Run: headless pygame with SDL's dummy video driver; simulated clock (each Clock.tick advances the game by its frame time, no real sleeping); random seed 0; keys injected as events and as key.get_pressed() state; no mouse input.
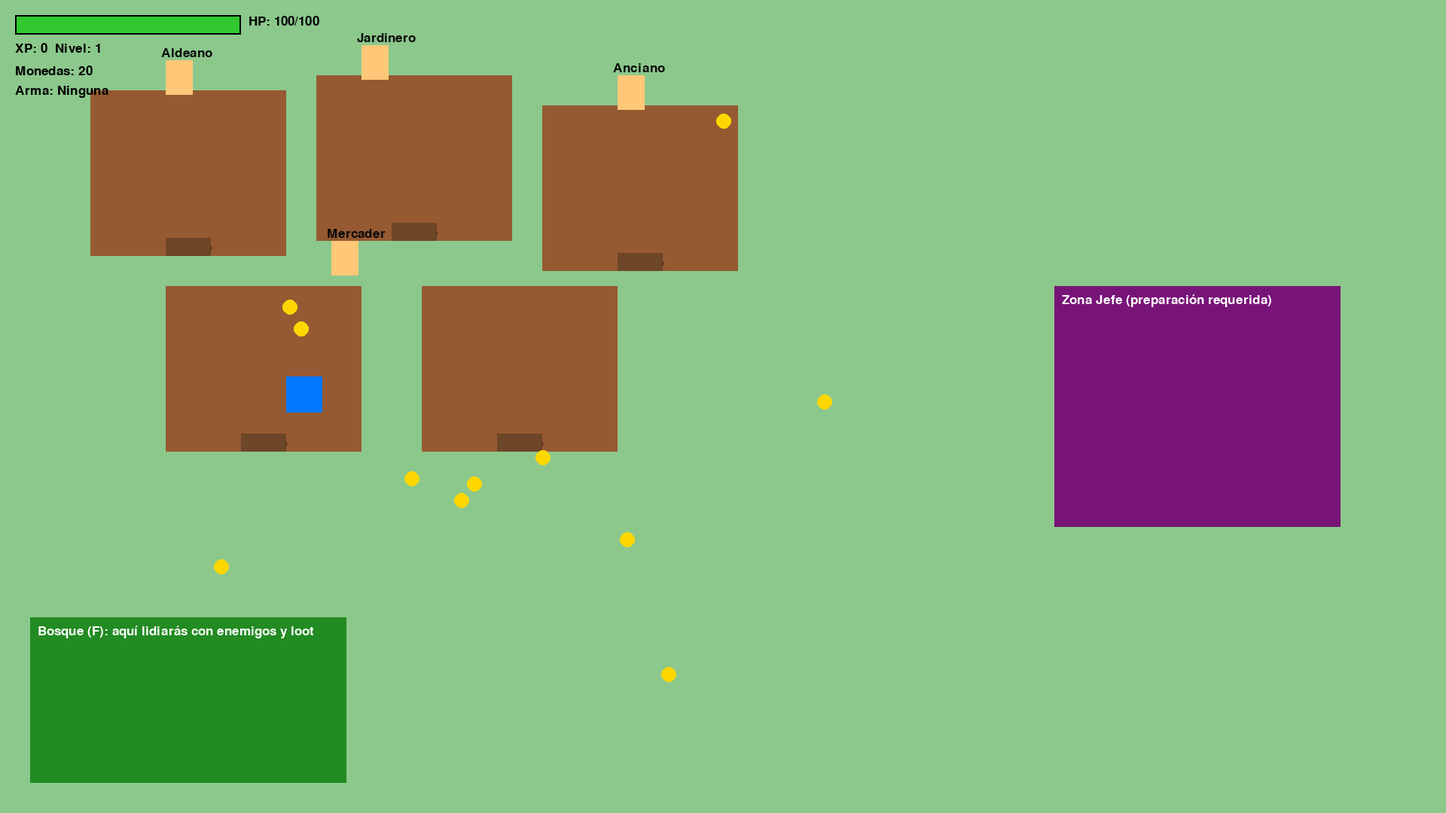
Frame 1 of 4 · flips 1–60 · no input
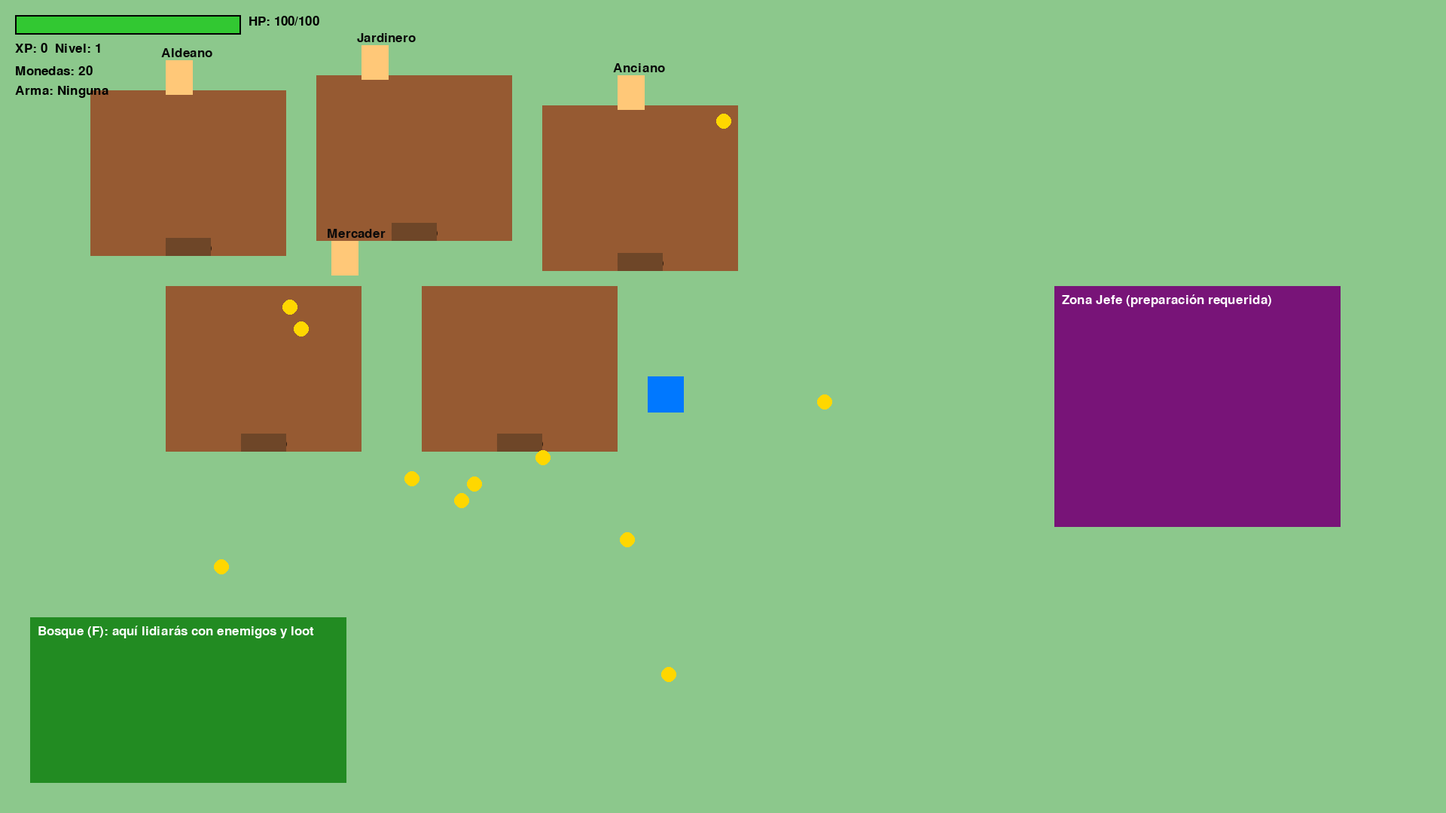
Frame 2 of 4 · flips 61–180 · tapped SPACE, RETURN · held RIGHT (→), D
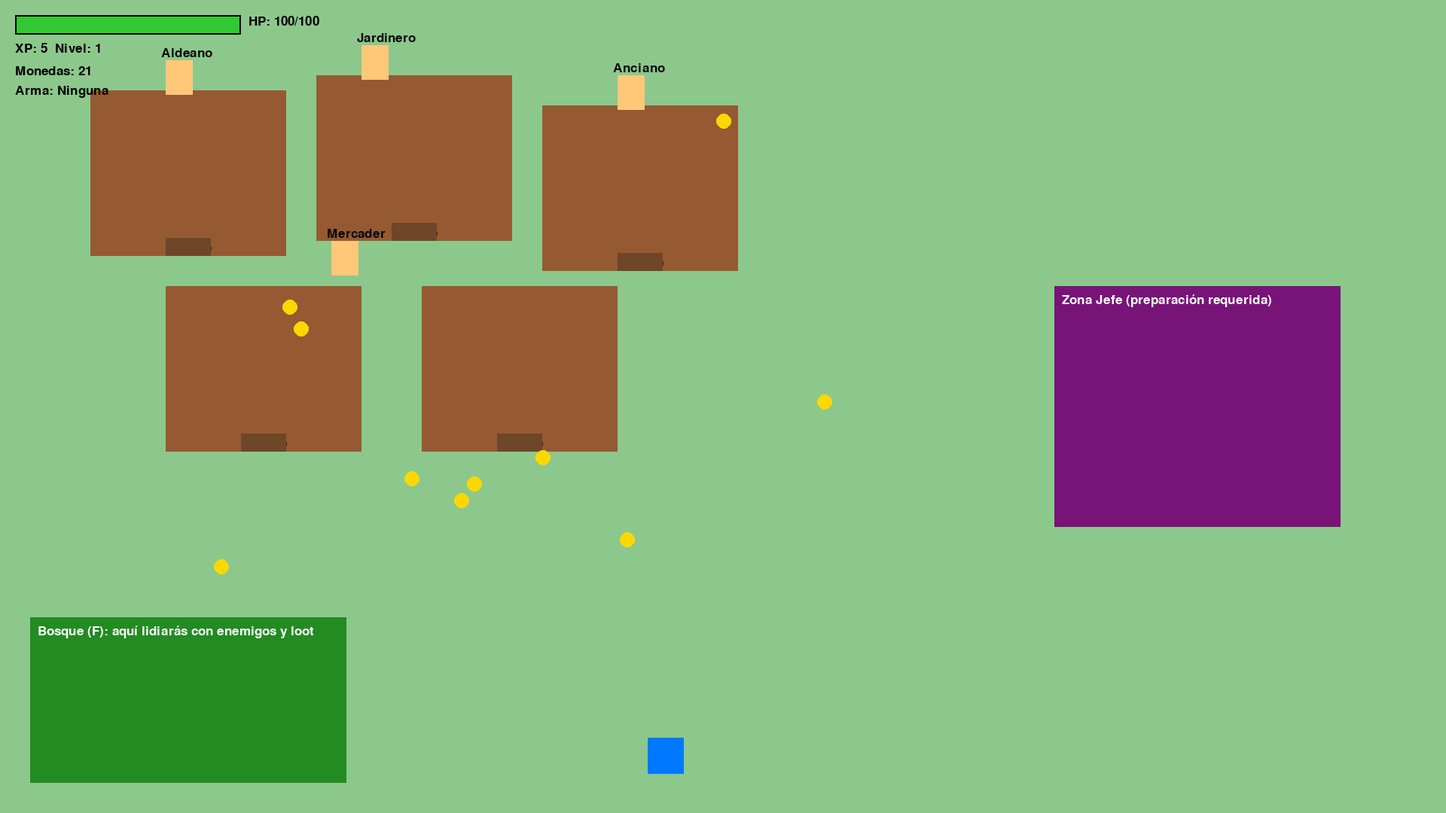
Frame 3 of 4 · flips 181–300 · held DOWN (↓), S
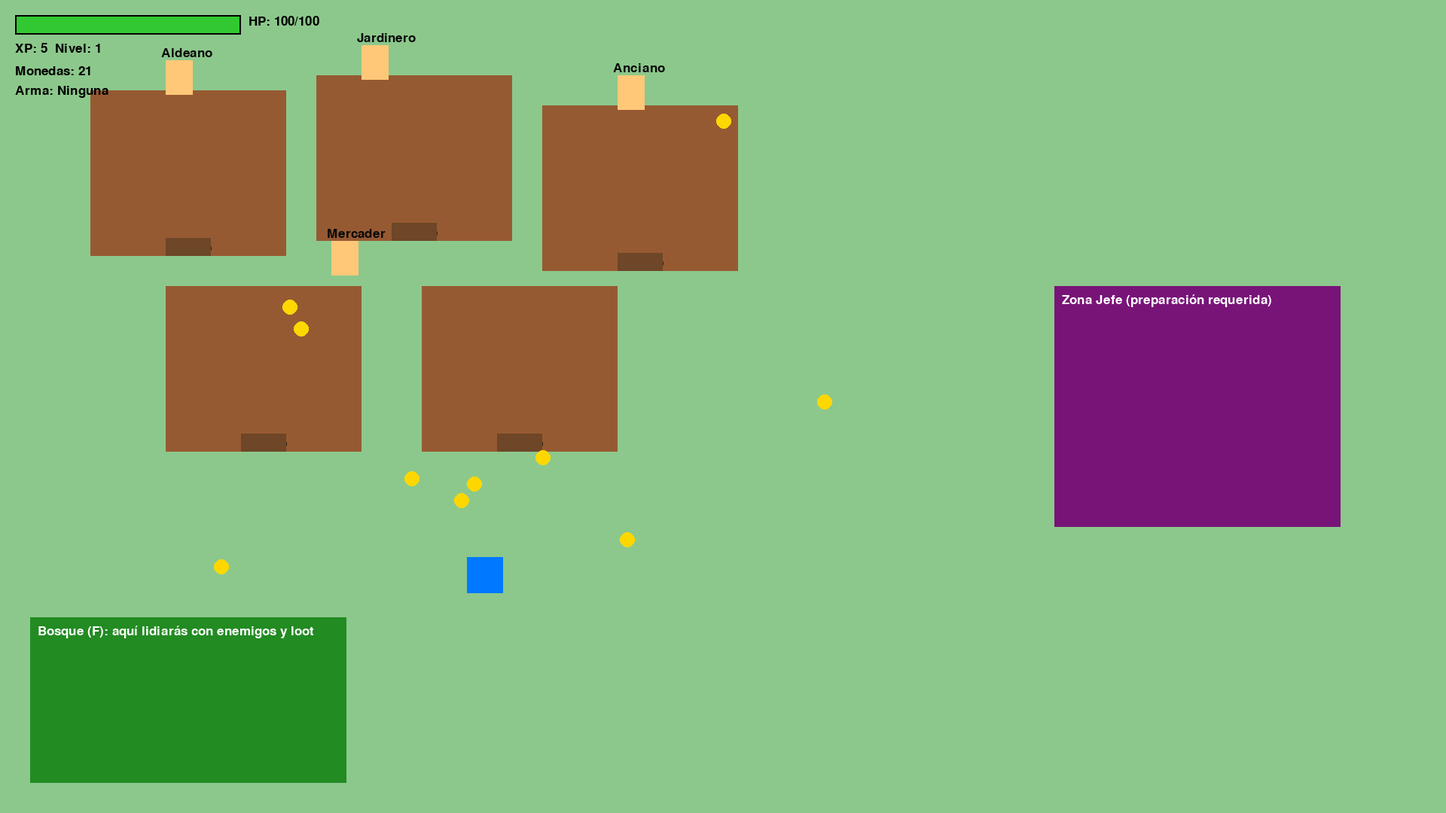
Frame 4 of 4 · flips 301–420 · held LEFT (←), A, UP (↑), W

The pygame program that drew these frames:

import pygame
import random
import math
import sys

# --- Configuración ---
WIDTH, HEIGHT = 1920, 1080  # Resolución Full HD
FPS = 60

PLAYER_SIZE = 48
PLAYER_COLOR = (0, 120, 255)
BG_COLOR = (180, 180, 180)
COIN_COLOR = (255, 215, 0)
HOUSE_COLOR = (150, 90, 50)
NPC_COLOR = (255, 200, 120)
CHEST_COLOR = (200, 160, 60)

COIN_RADIUS = 10
NUM_INITIAL_COINS = 12

MAX_HEALTH = 100

# --- Clases ---
class Item:
    def __init__(self, name, itype='misc', power=0, heal=0, price=0, desc=''):
        self.name = name
        self.itype = itype  # 'weapon','consumable','accessory','misc'
        self.power = power
        self.heal = heal
        self.price = price
        self.desc = desc

    def __repr__(self):
        return f"Item({self.name})"

class Player:
    def __init__(self, x, y):
        self.rect = pygame.Rect(x, y, PLAYER_SIZE, PLAYER_SIZE)
        self.speed = 250.0
        self.health = MAX_HEALTH
        self.xp = 0
        self.level = 1
        self.coins = 20
        self.weapon = None
        self.inventory = []

    def handle_input(self, keys, dt, allow_move=True):
        if not allow_move:
            return
        vx = vy = 0
        if keys[pygame.K_a] or keys[pygame.K_LEFT]:
            vx = -1
        if keys[pygame.K_d] or keys[pygame.K_RIGHT]:
            vx = 1
        if keys[pygame.K_w] or keys[pygame.K_UP]:
            vy = -1
        if keys[pygame.K_s] or keys[pygame.K_DOWN]:
            vy = 1

        if vx != 0 and vy != 0:
            norm = math.sqrt(2) / 2
            vx *= norm
            vy *= norm

        dx = vx * self.speed * dt
        dy = vy * self.speed * dt

        self.rect.x += int(dx)
        self.rect.y += int(dy)

        # límites pantalla
        self.rect.left = max(0, self.rect.left)
        self.rect.top = max(0, self.rect.top)
        self.rect.right = min(WIDTH, self.rect.right)
        self.rect.bottom = min(HEIGHT - 20, self.rect.bottom)  # <-- antes era HEIGHT


class Coin:
    def __init__(self, x, y):
        self.pos = (x, y)
        self.radius = COIN_RADIUS

class NPC:
    def __init__(self, x, y, name, dialog, xp_reward=0, merchant=False, shop_items=None, inside=False):
        self.rect = pygame.Rect(x, y, 36, 46)
        self.name = name
        self.dialog = dialog
        self.talked = False
        self.xp_reward = xp_reward
        self.merchant = merchant
        self.shop_items = shop_items or []
        self.inside = inside  # si este NPC está pensado para interiores

    def draw(self, surf, font):
        pygame.draw.rect(surf, NPC_COLOR, self.rect)
        nm = font.render(self.name, True, (10,10,10))
        surf.blit(nm, (self.rect.x - 6, self.rect.y - 18))

class House:
    def __init__(self, x, y, w, h, name='Casa', chest_items=None, interior_npcs=None):
        self.rect = pygame.Rect(x, y, w, h)
        self.name = name
        self.chest_items = chest_items or []
        self.interior_npcs = interior_npcs or []
        # chest position (absolute)
        self.chest_rect = pygame.Rect(self.rect.centerx - 24, self.rect.centery - 12, 48, 32)

    def draw(self, surf):
        pygame.draw.rect(surf, HOUSE_COLOR, self.rect)
        # door hint
        door_txt = pygame.font.SysFont(None, 20).render('Puerta (E)', True, (0,0,0))
        surf.blit(door_txt, (self.rect.centerx - door_txt.get_width()//2, self.rect.bottom - 18))

# mensajes
class Log:
    def __init__(self, duration_ms=5000, padding=12, max_width=800):
        # Cola de mensajes pendientes (strings)
        self.queue = []
        # Mensaje actualmente mostrado (string) o None
        self.current = None
        # instante (ms) en que se empezó a mostrar current
        self.start_time = None
        # duración por mensaje en milisegundos
        self.duration = duration_ms
        # padding interior del cuadro
        self.padding = padding
        # ancho máximo del cuadro (se adapta si la pantalla es más estrecha)
        self.max_width = max_width

    def add(self, msg):
        """Añade un mensaje a la cola y, si no hay ninguno mostrándose, empieza a mostrarlo."""
        if not isinstance(msg, str):
            msg = str(msg)
        self.queue.append(msg)
        # si no hay ningún mensaje activo, arrancar el siguiente inmediatamente
        if self.current is None:
            self._next_message()

    def _next_message(self):
        """Pasa al siguiente mensaje de la cola o limpia si no hay."""
        if self.queue:
            self.current = self.queue.pop(0)
            self.start_time = pygame.time.get_ticks()
        else:
            self.current = None
            self.start_time = None

    def _wrap_text(self, text, font, max_w):
        """
        Ajusta 'text' en varias líneas para que no exceda max_w.
        Devuelve lista de líneas.
        """
        words = text.split(' ')
        lines = []
        cur = ''
        for w in words:
            test = cur + ('' if cur == '' else ' ') + w
            if font.size(test)[0] <= max_w:
                cur = test
            else:
                if cur == '':
                    # palabra individual demasiado larga -> cortamos
                    # la rompemos en trozos del tamaño máximo posible
                    tmp = w
                    piece = ''
                    for ch in tmp:
                        if font.size(piece + ch)[0] <= max_w:
                            piece += ch
                        else:
                            lines.append(piece)
                            piece = ch
                    if piece:
                        cur = piece
                    else:
                        cur = ''
                else:
                    lines.append(cur)
                    cur = w
        if cur:
            lines.append(cur)
        return lines

    def draw(self, surf, font):
        """
        Dibuja el cuadro de diálogo en la parte inferior de la pantalla si hay current != None.
        El cuadro desaparece automáticamente a los 5 s o al pasar al siguiente mensaje.
        Nunca se sale de la pantalla (ajustado para 1080p o cualquier resolución).
        """
        # Si no hay mensaje activo, no dibujar nada
        if self.current is None:
            return

        now = pygame.time.get_ticks()
        elapsed = now - (self.start_time or 0)

        # Si ha pasado el tiempo, pasar al siguiente mensaje o esconder
        if elapsed >= self.duration:
            self._next_message()
            # si no hay siguiente, salimos sin dibujar (el cuadro desaparece)
            if self.current is None:
                return
            now = pygame.time.get_ticks()
            elapsed = 0
            self.start_time = now

        # --- Calcular posición y tamaño del cuadro ---
        screen_w, screen_h = surf.get_size()
        margin_x = 40
        margin_bottom = 80   # margen extra para no solaparse con el jugador ni HUD
        max_box_h = int(screen_h * 0.35)  # máximo 35% de la altura de pantalla

        box_w = min(self.max_width, screen_w - 2 * margin_x)
        box_x = (screen_w - box_w) // 2
        max_text_w = box_w - 2 * self.padding

        lines = self._wrap_text(self.current, font, max_text_w)
        line_height = font.get_linesize()
        needed_h = line_height * len(lines) + 2 * self.padding
        box_h = min(needed_h, max_box_h)

        # Asegurar que el cuadro no se sale de la pantalla
        box_y = screen_h - margin_bottom - box_h
        if box_y + box_h > screen_h - 10:
            box_y = screen_h - box_h - 10

        # --- Dibujar cuadro estilo Pokémon ---
        pygame.draw.rect(surf, (10, 10, 10), (box_x, box_y, box_w, box_h))  # fondo oscuro
        pygame.draw.rect(surf, (220, 220, 220), (box_x + 4, box_y + 4, box_w - 8, box_h - 8))  # interior claro
        pygame.draw.rect(surf, (0, 0, 0), (box_x, box_y, box_w, box_h), 2)  # borde negro

        # --- Dibujar texto dentro del cuadro ---
        text_x = box_x + self.padding
        text_y = box_y + self.padding
        for line in lines:
            rendered = font.render(line, True, (10, 10, 10))
            surf.blit(rendered, (text_x, text_y))
            text_y += line_height

        # --- Dibujar barra de progreso (tiempo restante) ---
        progress_w = int((1.0 - (elapsed / self.duration)) * 80)
        pw = 84
        ph = 10
        px = box_x + box_w - pw - 12
        py = box_y + box_h - ph - 8

        pygame.draw.rect(surf, (150,150,150), (px, py, pw, ph), border_radius=3)
        pygame.draw.rect(surf, (60,180,60), (px + 2, py + 2, max(0, progress_w), ph - 4), border_radius=2)


# HUD
def draw_hud(screen, font, player):
    # vida
    pygame.draw.rect(screen, (200,50,50), (20, 20, 300, 26))
    inner = max(0, min(300, int(300 * (player.health / MAX_HEALTH))))
    pygame.draw.rect(screen, (50,200,50), (20, 20, inner, 26))
    pygame.draw.rect(screen, (0,0,0), (20,20,300,26), 2)
    hp_txt = font.render(f"HP: {int(player.health)}/{MAX_HEALTH}", True, (0,0,0))
    screen.blit(hp_txt, (330, 20))

    # XP simple
    xp_txt = font.render(f"XP: {int(player.xp)}  Nivel: {player.level}", True, (0,0,0))
    screen.blit(xp_txt, (20, 56))

    coin_txt = font.render(f"Monedas: {player.coins}", True, (0,0,0))
    screen.blit(coin_txt, (20, 86))

    weapon_txt = font.render(f"Arma: {player.weapon.name if player.weapon else 'Ninguna'}", True, (0,0,0))
    screen.blit(weapon_txt, (20, 112))

# --- Construcción del pueblo (zona chill) ---
def make_village():
    houses = []
    npcs = []

    # crear casas con cofres y NPCs interior/exterior
    h1 = House(120, 120, 260, 220, name='Casa del Herrero', chest_items=[Item('Rusty Sword','weapon',power=10,desc='Espada oxidada.')], interior_npcs=[NPC(0,0,'Herrero','Forja y venta de armas',xp_reward=6,inside=True)])
    h2 = House(420, 100, 260, 220, name='Casa del Panadero', chest_items=[Item('Loaf','consumable',heal=12,desc='Pan que restaura salud.')], interior_npcs=[NPC(0,0,'Panadero','Prueba mis panes',xp_reward=4,inside=True)])
    h3 = House(720, 140, 260, 220, name='Casa Mayor', chest_items=[Item('Bronze Ring','accessory',desc='Anillo sencillo.')], interior_npcs=[NPC(0,0,'Anciana','Recuerdo de viejos tiempos',xp_reward=5,inside=True)])
    h4 = House(220, 380, 260, 220, name='Casa del Cazador', chest_items=[Item('Short Bow','weapon',power=12,desc='Arco corto para ataques a distancia.')], interior_npcs=[NPC(0,0,'Cazador','Busca setas y animales',xp_reward=5,inside=True)])
    h5 = House(560, 380, 260, 220, name='Posada', chest_items=[Item('Potion','consumable',heal=30,price=6,desc='Poción de curación')], interior_npcs=[NPC(0,0,'Tabernera','Bienvenido a la posada',xp_reward=6,inside=True)])

    houses.extend([h1,h2,h3,h4,h5])

    # colocar NPCs exteriores y comerciantes
    npcs.append(NPC(220, 80, 'Aldeano', 'Hoy hace buen día.', xp_reward=2))
    npcs.append(NPC(480, 60, 'Jardinero', 'Cuida las plantas.' , xp_reward=2))
    npcs.append(NPC(820, 100, 'Anciano', 'Me chismorrea mi nieto...', xp_reward=3))

    # merchant with shop items
    shop_items = [Item('Steel Sword','weapon',power=22,price=25,desc='Espada decente.'), Item('Health Potion','consumable',heal=50,price=12,desc='Recupera HP')]
    merchant = NPC(440, 320, 'Mercader', 'Tengo cosas útiles. Pulsa E para comprar (si tienes monedas).', merchant=True, shop_items=shop_items)
    npcs.append(merchant)

    # assign interior NPC positions inside each house (absolute coords)
    for h in houses:
        # interior npc positions: place near top-left of interior
        ybase = h.rect.top + 50
        xbase = h.rect.left + 50
        for i, n in enumerate(h.interior_npcs):
            n.rect.x = xbase + i * 60
            n.rect.y = ybase
            n.inside = True

    return houses, npcs

# --- Main ---

def main():
    pygame.init()
    screen = pygame.display.set_mode((WIDTH, HEIGHT))
    pygame.display.set_caption('RPG - Zona Chill (Aldea)')
    clock = pygame.time.Clock()
    font = pygame.font.SysFont(None, 26)
    big_font = pygame.font.SysFont(None, 36)

    player = Player(380, 500)
    coins = [Coin(random.randint(100, WIDTH-600), random.randint(120, HEIGHT-150)) for _ in range(NUM_INITIAL_COINS)]

    houses, npcs = make_village()
    log = Log()

    inside_house = None  # referencia a House
    shop_open = False
    current_shop = None

    running = True
    while running:
        dt = clock.tick(FPS) / 1000.0
        for event in pygame.event.get():
            if event.type == pygame.QUIT:
                running = False
            elif event.type == pygame.KEYDOWN:
                if event.key == pygame.K_ESCAPE:
                    running = False
                if event.key == pygame.K_e:
                    # interacción
                    if inside_house:
                        # intentar abrir cofre si cerca
                        chest = inside_house.chest_rect
                        if player.rect.colliderect(chest):
                            if inside_house.chest_items:
                                item = inside_house.chest_items.pop(0)
                                player.inventory.append(item)
                                log.add(f'Has abierto un cofre y obtuviste: {item.name}')
                                # si es arma, sugerimos equiparla
                                if item.itype == 'weapon':
                                    player.weapon = item
                                    log.add(f'Has equipado temporalmente: {item.name}')
                            else:
                                log.add('El cofre está vacío.')
                        else:
                            # hablar con NPCs interiores si colisionan
                            talked = False
                            for n in inside_house.interior_npcs:
                                if player.rect.colliderect(n.rect):
                                    log.add(f'{n.name}: {n.dialog}')
                                    if not n.talked:
                                        player.xp += n.xp_reward
                                        n.talked = True
                                        log.add(f'Has ganado {n.xp_reward} XP por hablar.')
                                    talked = True
                                    break
                            if not talked:
                                # salir de la casa si no hay interacción
                                inside_house = None
                                log.add('Sales de la casa.')
                    else:
                        # fuera: comprobar NPCs
                        interacted = False
                        for n in npcs:
                            if player.rect.colliderect(n.rect):
                                if n.merchant:
                                    # abrir tienda
                                    shop_open = True
                                    current_shop = n
                                    log.add(f"Mercader: {n.dialog}")
                                    interacted = True
                                else:
                                    log.add(f'{n.name}: {n.dialog}')
                                    if not n.talked:
                                        player.xp += n.xp_reward
                                        n.talked = True
                                        log.add(f'Has ganado {n.xp_reward} XP por conversar.')
                                    interacted = True
                                break
                        if not interacted:
                            # entrar en una casa si estamos frente a ella
                            for h in houses:
                                door_rect = pygame.Rect(h.rect.centerx - 30, h.rect.bottom - 24, 60, 24)
                                if player.rect.colliderect(door_rect):
                                    inside_house = h
                                    # situar al player dentro en posición cómoda
                                    player.rect.centerx = h.rect.centerx
                                    player.rect.centery = h.rect.centery + 40
                                    log.add(f'Has entrado en {h.name}. Pulsa E para abrir el cofre o hablar con habitantes.')
                                    break

                # compras en tienda
                if shop_open and current_shop:
                    if event.key in (pygame.K_1, pygame.K_2, pygame.K_3, pygame.K_4, pygame.K_5):
                        idx = event.key - pygame.K_1
                        if idx < len(current_shop.shop_items):
                            item = current_shop.shop_items[idx]
                            if player.coins >= item.price:
                                player.coins -= item.price
                                player.inventory.append(item)
                                log.add(f'Has comprado: {item.name} por {item.price} monedas.')
                                # auto-equipar armas pequeñas
                                if item.itype == 'weapon' and not player.weapon:
                                    player.weapon = item
                                    log.add(f'Equipado: {item.name}')
                            else:
                                log.add('No tienes suficientes monedas.')
                # cerrar tienda con Q
                if event.key == pygame.K_q and shop_open:
                    shop_open = False
                    current_shop = None
                    log.add('Has cerrado la tienda.')

        keys = pygame.key.get_pressed()
        # si está abierta tienda o estamos dentro de casa y hay diálogo, podemos permitir movimiento de todos modos
        player.handle_input(keys, dt, allow_move=not shop_open)

        # recoger monedas solo fuera
        if not inside_house:
            for c in coins[:]:
                # limitar área de aparición para que no salgan por la derecha donde el log está
                if player.rect.collidepoint(c.pos):
                    coins.remove(c)
                    player.coins += 1
                    player.xp += 5
                    #log.add('Has recogido una moneda.')

        # dibujado
        # si estamos dentro de una casa dibujar interior diferente
        if inside_house:
            screen.fill((160, 130, 90))
            # texto interior
            title = big_font.render(f"Dentro: {inside_house.name}", True, (255,255,255))
            screen.blit(title, (40, 36))
            # dibujar cofres y NPCs interiores
            chest = inside_house.chest_rect
            pygame.draw.rect(screen, CHEST_COLOR, chest)
            txt = font.render('Cofre (E)', True, (0,0,0))
            screen.blit(txt, (chest.x, chest.y - 22))
            for n in inside_house.interior_npcs:
                n.draw(screen, font)

            # door hint to exit
            hint = font.render('Pulsa E para abrir cofres, hablar o salir', True, (255,255,255))
            screen.blit(hint, (40, 80))

        else:
            screen.fill((140, 200, 140))
            # dibujar casas
            for h in houses:
                h.draw(screen)
                # dibujar puerta área (invisible but helpful)
                door_rect = pygame.Rect(h.rect.centerx - 30, h.rect.bottom - 24, 60, 24)
                pygame.draw.rect(screen, (110, 70, 40), door_rect)

            # dibujar NPCs exteriores
            for n in npcs:
                n.draw(screen, font)

            # dibujar coins
            for c in coins:
                pygame.draw.circle(screen, COIN_COLOR, (int(c.pos[0]), int(c.pos[1])), c.radius)

            # señal para ir al bosque / boss (solo visual para ahora)
            forest_rect = pygame.Rect(40, HEIGHT - 260, 420, 220)
            pygame.draw.rect(screen, (34, 139, 34), forest_rect)
            forest_label = font.render('Bosque (F): aquí lidiarás con enemigos y loot', True, (255,255,255))
            screen.blit(forest_label, (forest_rect.x + 10, forest_rect.y + 10))

            boss_rect = pygame.Rect(WIDTH - 520, HEIGHT//2 - 160, 380, 320)
            pygame.draw.rect(screen, (120, 20, 120), boss_rect)
            boss_label = font.render('Zona Jefe (preparación requerida)', True, (255,255,255))
            screen.blit(boss_label, (boss_rect.x + 10, boss_rect.y + 10))

        # dibujar player
        pygame.draw.rect(screen, PLAYER_COLOR, player.rect)

        draw_hud(screen, font, player)
        log.draw(screen, font)

        # mostrar shop overlay si abierto
        if shop_open and current_shop:
            overlay = pygame.Surface((720, 420))
            overlay.set_alpha(230)
            overlay.fill((250,250,250))
            sx = WIDTH//2 - 360
            sy = HEIGHT//2 - 210
            screen.blit(overlay, (sx, sy))
            title = big_font.render(f'Tienda: {current_shop.name}', True, (10,10,10))
            screen.blit(title, (sx + 20, sy + 14))
            hint = font.render('Pulsa 1..5 para comprar | Q para salir', True, (10,10,10))
            screen.blit(hint, (sx + 20, sy + 60))
            # listar items
            y = sy + 100
            for i, it in enumerate(current_shop.shop_items):
                it_txt = font.render(f'{i+1}. {it.name} - {it.desc} - Precio: {it.price}', True, (10,10,10))
                screen.blit(it_txt, (sx + 40, y))
                y += 36

        pygame.display.flip()

    pygame.quit()
    sys.exit()

if __name__ == '__main__':
    main()
